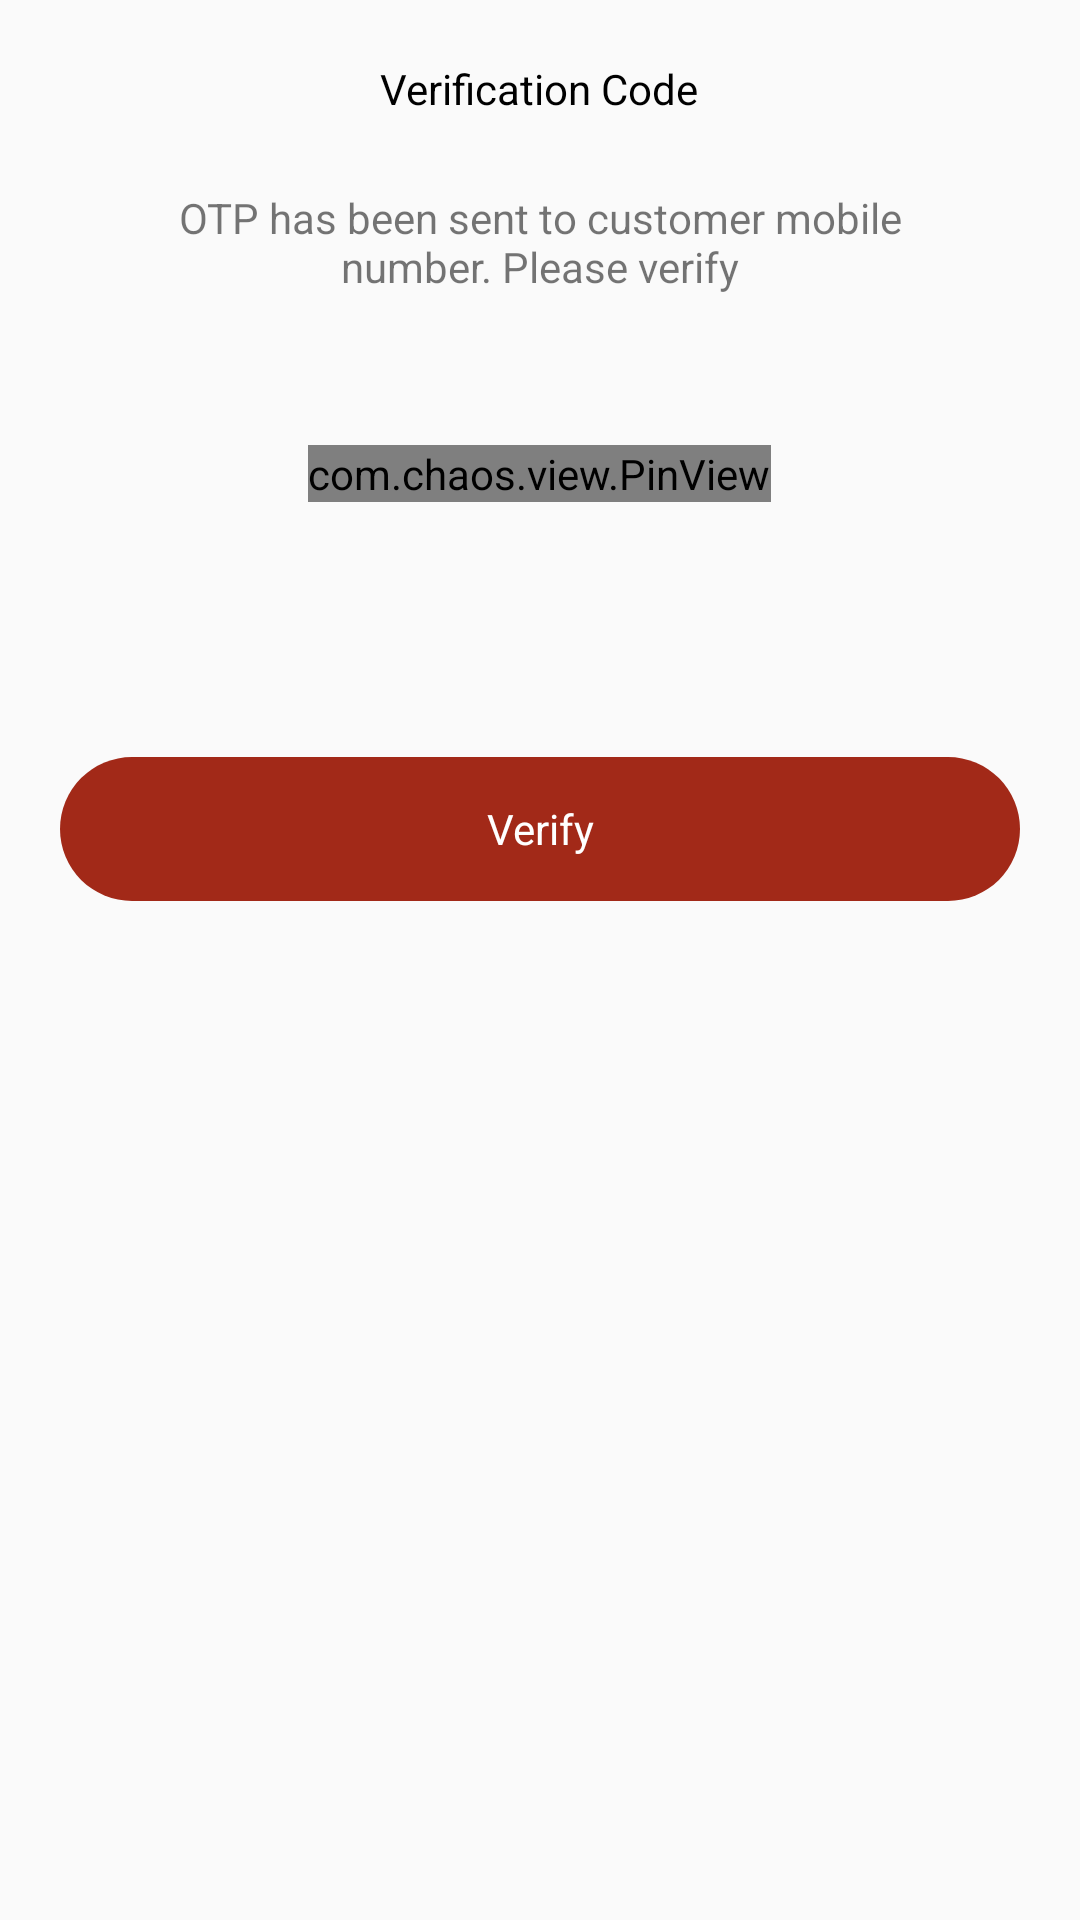

Reconstruct the res/layout file that produces this screen, plus the resources it refers to.
<!-- AndroidManifest.xml: application theme AppTheme1 -->
<!-- res/layout/fragment_otp.xml -->
<?xml version="1.0" encoding="utf-8"?>
<FrameLayout android:layout_width="match_parent"
    android:layout_height="wrap_content"
    xmlns:android="http://schemas.android.com/apk/res/android"
    xmlns:app="http://schemas.android.com/apk/res-auto"
    xmlns:tools="http://schemas.android.com/tools">

        <LinearLayout
            android:layout_width="match_parent"
            android:layout_height="400dp"
            android:orientation="vertical">


            <TextView
                android:id="@+id/otp_title"
                android:layout_width="wrap_content"
                android:layout_height="wrap_content"
                android:layout_gravity="center"
                android:layout_marginTop="20dp"
                android:layout_marginBottom="@dimen/margin_medium"
                android:text="@string/otp_title"
                android:textColor="@color/black"
                app:layout_constraintBottom_toBottomOf="parent" />

            <TextView
                android:id="@+id/otp_description"
                android:layout_width="wrap_content"
                android:layout_height="wrap_content"
                android:layout_gravity="center"
                android:layout_marginStart="@dimen/margin_Extra_large"
                android:layout_marginEnd="@dimen/margin_Extra_large"
                android:text="@string/otp_description"
                android:textAlignment="center" />

            <com.chaos.view.PinView
                android:id="@+id/otpPinView"
                style="@style/PinWidget.PinView"
                android:layout_width="wrap_content"
                android:layout_height="wrap_content"
                android:layout_gravity="center"
                android:layout_marginTop="50dp"
                android:cursorVisible="true"
                android:inputType="number"
                app:cursorColor="@color/black"
                app:hideLineWhenFilled="true"
                app:itemCount="4"

                app:itemHeight="50dp"
                app:itemRadius="5dp"
                app:itemWidth="50dp"
                app:lineColor="@color/colordark" />

            <TextView
                android:id="@+id/otpCounter"
                android:layout_width="wrap_content"
                android:layout_height="wrap_content"
                android:layout_gravity="center"
                android:layout_marginTop="@dimen/margin_small"
                android:textColor="@color/colorred" />


            <TextView
                android:id="@+id/txt_verify"
                android:layout_width="match_parent"
                android:layout_height="48dp"
                android:layout_gravity="bottom"
                android:layout_marginTop="50dp"
                android:layout_marginLeft="20dp"
                android:layout_marginRight="20dp"
                android:layout_marginBottom="20dp"
                android:background="@drawable/button_round"
                android:gravity="center"

                android:text="Verify"
                android:textColor="@color/colorWhite" />


        </LinearLayout>

        <ProgressBar
            android:id="@+id/progressBar"
            android:layout_width="wrap_content"
            android:layout_height="wrap_content"
            android:layout_gravity="center"
            android:visibility="gone"
            tools:visibility="visible" />

    </FrameLayout>
<!-- resources referenced by this layout -->
<resources>
  <color name="black">#FF000000</color>
  <color name="colorWhite">#FFFFFF</color>
  <color name="colordark">#a22918</color>
  <color name="colorred">#C81507</color>
  <dimen name="margin_Extra_large">56dp</dimen>
  <dimen name="margin_medium">24dp</dimen>
  <dimen name="margin_small">16dp</dimen>
  <!-- drawable button_round (drawable) -->
  <?xml version="1.0" encoding="utf-8"?>
  <selector xmlns:android="http://schemas.android.com/apk/res/android" >
  <item android:state_pressed="true" >
      <shape xmlns:android="http://schemas.android.com/apk/res/android"
          android:shape="rectangle">
  
          <solid android:color="#3D9590" />
  
          <corners
              android:bottomLeftRadius="25dp"
              android:bottomRightRadius="25dp"
              android:topLeftRadius="25dp"
              android:topRightRadius="25dp" />
  
          
          
  
      </shape>
  </item>
  <item android:state_pressed="false">
      <shape xmlns:android="http://schemas.android.com/apk/res/android"
          android:shape="rectangle">
  
          <solid android:color="@color/colordark" />
  
          <corners
              android:bottomLeftRadius="25dp"
              android:bottomRightRadius="25dp"
              android:topLeftRadius="25dp"
              android:topRightRadius="25dp" />
  
          
          
  
      </shape>
  
  </item>
  </selector>
  
  
  <string name="otp_description">OTP has been sent to customer mobile number. Please verify</string>
  <string name="otp_title">Verification Code</string>
  <style parent="Theme.AppCompat.Light.DarkActionBar" name="AppTheme1">
  
      
  
  
      <item name="fontFamily">@font/coresans_cr_regular</item>
  
      <item name="colorPrimary">@color/colorPrimary</item>
  
      <item name="colorPrimaryDark">@color/colorPrimaryDark</item>
  
      <item name="colorAccent">@color/colorAccent</item>
  
  </style>
  <color name="colorPrimary">#a22918</color>
  <color name="colorPrimaryDark">#a22918</color>
  <color name="colorAccent">#a22918</color>
</resources>
